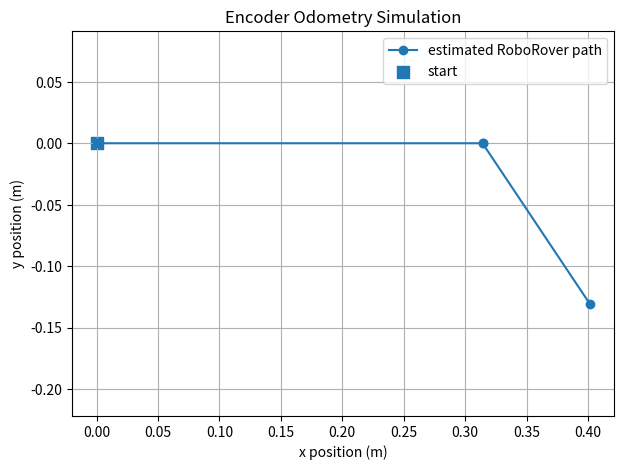

Python code for this plot:
import math
import matplotlib.pyplot as plt


WHEEL_RADIUS_M = 0.05
TICKS_PER_REV = 360.0
TRACK_WIDTH_M = 0.16


def ticks_to_distance(ticks):
    """Convert encoder ticks to signed wheel distance in meters."""
    return (ticks / TICKS_PER_REV) * 2.0 * math.pi * WHEEL_RADIUS_M


def update_pose(x, y, heading, left_ticks, right_ticks):
    """
    Update a differential-drive robot pose.

    x and y are meters.
    heading is radians, measured counterclockwise from the positive x-axis.
    """
    left_distance = ticks_to_distance(left_ticks)
    right_distance = ticks_to_distance(right_ticks)

    forward_distance = (left_distance + right_distance) / 2.0
    heading_change = (right_distance - left_distance) / TRACK_WIDTH_M

    # Use the midpoint heading for this short motion interval.
    midpoint_heading = heading + heading_change / 2.0

    new_x = x + forward_distance * math.cos(midpoint_heading)
    new_y = y + forward_distance * math.sin(midpoint_heading)
    new_heading = heading + heading_change

    return new_x, new_y, new_heading


def main():
    # Each tuple contains (left encoder ticks, right encoder ticks).
    motion_steps = [
        (360, 360),    # One wheel revolution: straight forward.
        (90, -90),     # Rotate in place.
        (180, 180)     # Half a revolution: forward in the new direction.
    ]

    x = 0.0
    y = 0.0
    heading = 0.0

    path_x = [x]
    path_y = [y]

    for left_ticks, right_ticks in motion_steps:
        x, y, heading = update_pose(
            x, y, heading, left_ticks, right_ticks
        )
        path_x.append(x)
        path_y.append(y)

    expected_distance_first_step = 2.0 * math.pi * WHEEL_RADIUS_M
    expected_turn = (
        -2.0 * ticks_to_distance(90) / TRACK_WIDTH_M
    )
    expected_final_x = (
        expected_distance_first_step
        + 0.5 * expected_distance_first_step * math.cos(expected_turn)
    )
    expected_final_y = (
        0.5 * expected_distance_first_step * math.sin(expected_turn)
    )

    # Executable checks for the numerical claims.
    assert math.isclose(
        path_x[1], expected_distance_first_step, rel_tol=1e-9
    )
    assert math.isclose(path_y[1], 0.0, abs_tol=1e-12)
    assert math.isclose(heading, expected_turn, rel_tol=1e-9)
    assert math.isclose(x, expected_final_x, rel_tol=1e-9)
    assert math.isclose(y, expected_final_y, rel_tol=1e-9)

    print("First straight distance: {:.6f} m".format(path_x[1]))
    print("Final estimated pose: x={:.6f} m, y={:.6f} m, heading={:.6f} rad".format(
        x, y, heading
    ))
    print("All odometry checks passed.")

    plt.figure(figsize=(7, 5))
    plt.plot(path_x, path_y, "o-", label="estimated RoboRover path")
    plt.scatter([0.0], [0.0], marker="s", s=80, label="start")
    plt.xlabel("x position (m)")
    plt.ylabel("y position (m)")
    plt.title("Encoder Odometry Simulation")
    plt.axis("equal")
    plt.grid(True)
    plt.legend()
    plt.show()


if __name__ == "__main__":
    main()
